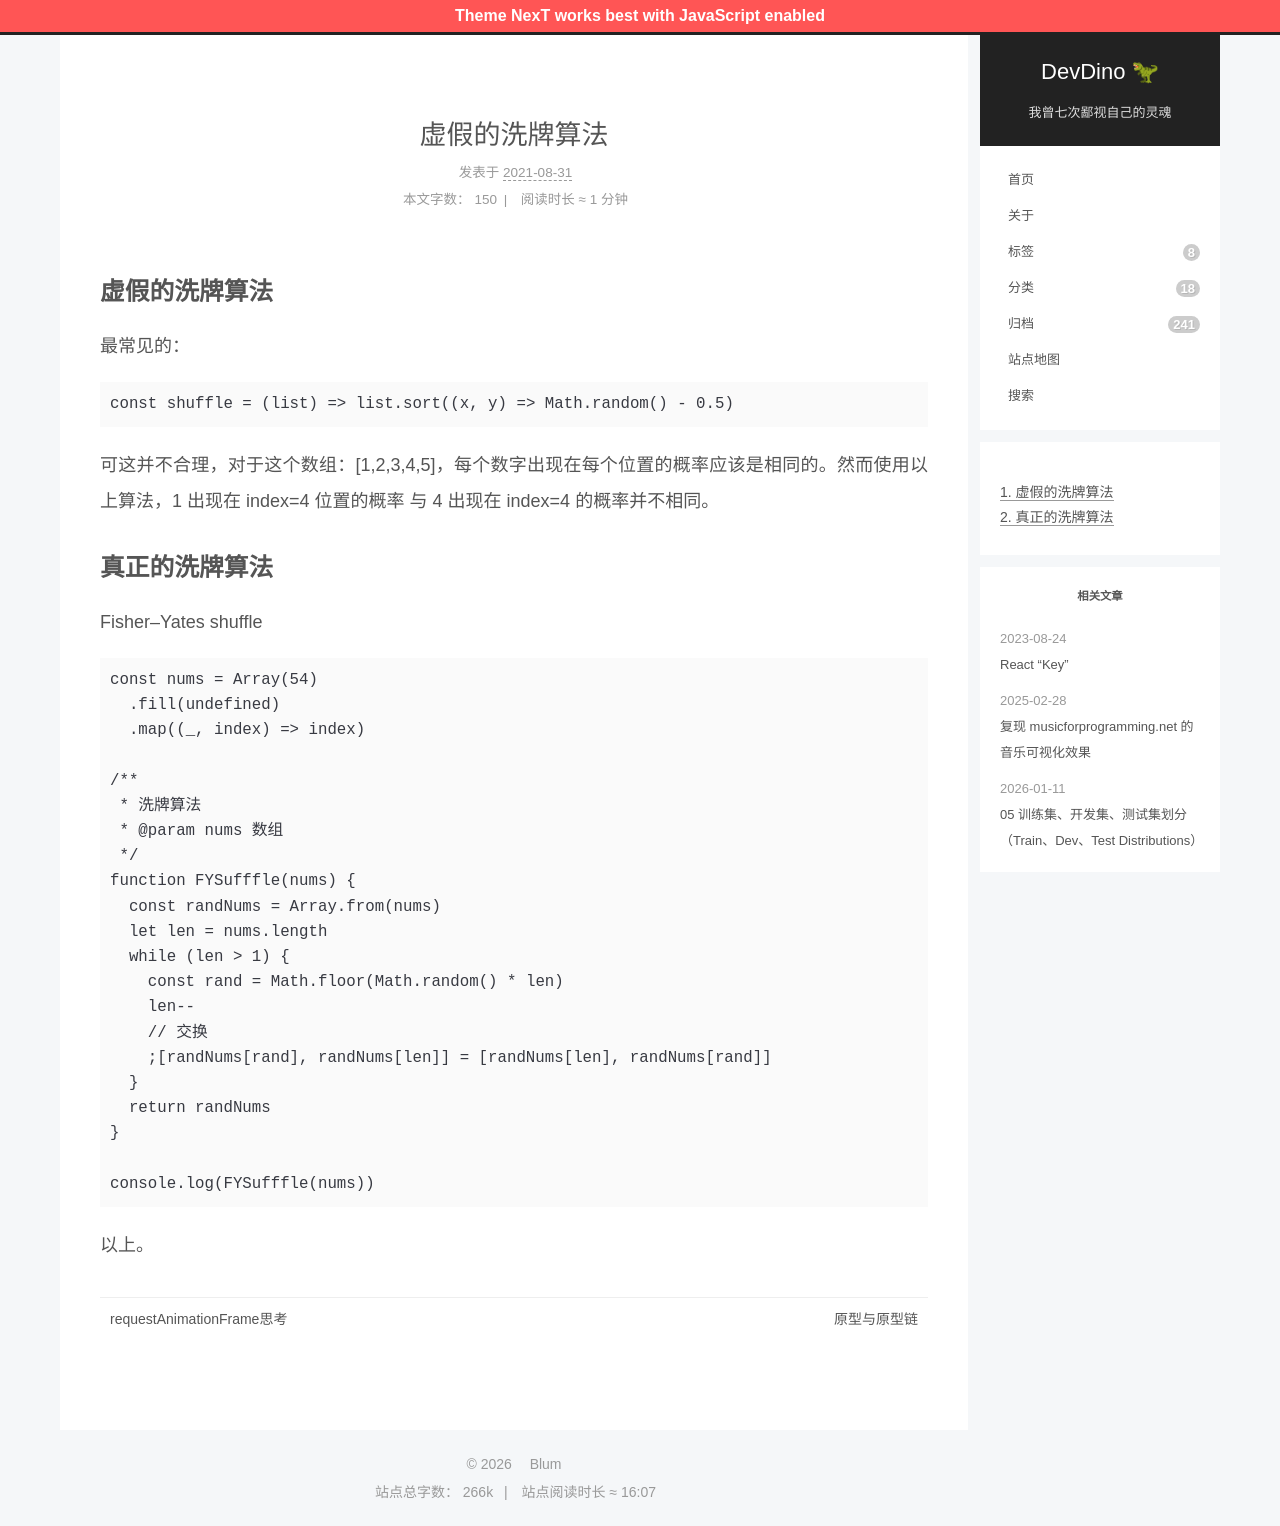

repository: afetmin/blog · page: 虚假的洗牌算法/index.html · generator: jekyll

---
title: 虚假的洗牌算法
date: 2021-08-31 18:36:37
categories: 算法
---

## 虚假的洗牌算法

最常见的：

```js
const shuffle = (list) => list.sort((x, y) => Math.random() - 0.5)
```

可这并不合理，对于这个数组：[1,2,3,4,5]，每个数字出现在每个位置的概率应该是相同的。然而使用以上算法，1 出现在 index=4 位置的概率 与 4 出现在 index=4 的概率并不相同。

## 真正的洗牌算法

[Fisher–Yates shuffle](https://en.wikipedia.org/wiki/Fisher%E2%80%93Yates_shuffle)

```js
const nums = Array(54)
  .fill(undefined)
  .map((_, index) => index)

/**
 * 洗牌算法
 * @param nums 数组
 */
function FYSufffle(nums) {
  const randNums = Array.from(nums)
  let len = nums.length
  while (len > 1) {
    const rand = Math.floor(Math.random() * len)
    len--
    // 交换
    ;[randNums[rand], randNums[len]] = [randNums[len], randNums[rand]]
  }
  return randNums
}

console.log(FYSufffle(nums))
```

以上。
